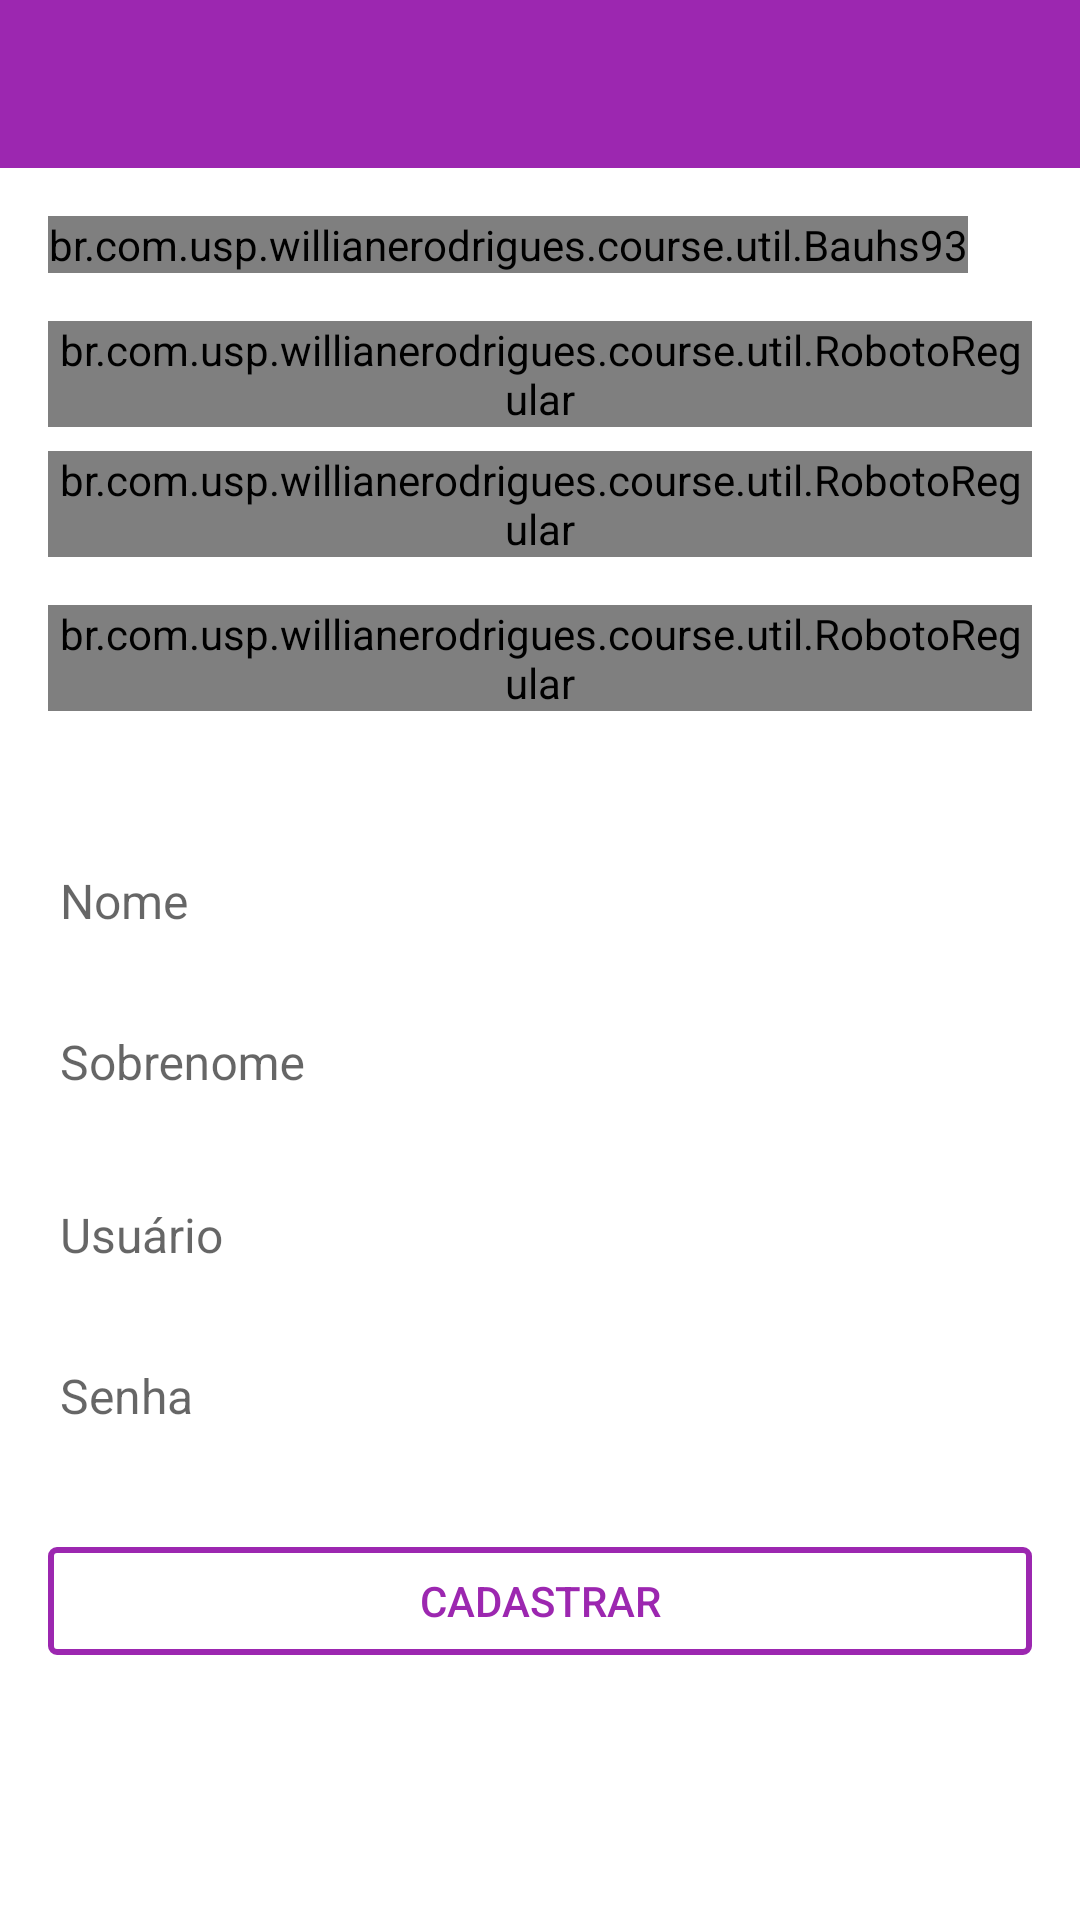

Android layout source for this screen:
<!-- AndroidManifest.xml: application theme AppTheme -->
<!-- res/layout/activity_register.xml -->
<?xml version="1.0" encoding="utf-8"?>
<LinearLayout xmlns:android="http://schemas.android.com/apk/res/android"
    xmlns:tools="http://schemas.android.com/tools"
    android:layout_width="match_parent"
    android:layout_height="match_parent"
    xmlns:app="http://schemas.android.com/apk/res-auto"
    android:orientation="vertical"
    tools:context="br.com.usp.example.course.activities.RegisterActivity">

    <android.support.design.widget.AppBarLayout
        android:id="@+id/appbar"
        android:layout_width="match_parent"
        android:layout_height="wrap_content"
        android:theme="@style/AppTheme.AppBarOverlay">

        <android.support.v7.widget.Toolbar
            android:id="@+id/toolbar_register"
            android:layout_width="match_parent"
            android:layout_height="?attr/actionBarSize"
            android:background="?attr/colorPrimary"
            app:popupTheme="@style/AppTheme.PopupOverlay" />

    </android.support.design.widget.AppBarLayout>

    <ProgressBar
        android:id="@+id/progress_register"
        style="?android:attr/progressBarStyleLarge"
        android:layout_width="wrap_content"
        android:layout_height="wrap_content"
        android:layout_gravity="center"
        android:layout_margin="@dimen/default_margin"
        android:visibility="gone" />

    <ScrollView
        android:id="@+id/register_form"
        android:layout_width="match_parent"
        android:layout_height="wrap_content"
        android:padding="@dimen/default_margin"
        android:scrollbars="none|vertical">

        <LinearLayout
            android:layout_width="match_parent"
            android:layout_height="wrap_content"
            android:orientation="vertical">

            <LinearLayout
                android:layout_width="match_parent"
                android:layout_height="wrap_content"
                android:orientation="horizontal">

                <br.com.usp.example.course.util.Bauhs93
                    android:layout_width="wrap_content"
                    android:layout_height="wrap_content"
                    android:gravity="center"
                    android:text="@string/app_name"
                    android:textColor="?attr/colorPrimary"
                    android:textSize="@dimen/fontsize_display_1" />

            </LinearLayout>

            <LinearLayout
                android:layout_width="match_parent"
                android:layout_height="wrap_content"
                android:layout_marginTop="@dimen/default_margin"
                android:orientation="vertical">

                <br.com.usp.example.course.util.RobotoRegular
                    android:id="@+id/text_new_account"
                    android:layout_width="wrap_content"
                    android:layout_height="wrap_content"
                    android:layout_gravity="bottom"
                    android:gravity="start"
                    android:text="@string/new_account"
                    android:textColor="@color/md_text"
                    android:textSize="@dimen/fontsize_title" />

                <br.com.usp.example.course.util.RobotoRegular
                    android:id="@+id/text_new_account_description"
                    android:layout_width="wrap_content"
                    android:layout_height="wrap_content"
                    android:layout_gravity="bottom"
                    android:layout_marginTop="@dimen/min_margin"
                    android:gravity="start"
                    android:text="@string/new_account_description"
                    android:textColor="@color/md_grey_500"
                    android:textSize="@dimen/fontsize_subhead" />

            </LinearLayout>

            <br.com.usp.example.course.util.RobotoRegular
                android:id="@+id/text_new_account_about"
                android:layout_width="match_parent"
                android:layout_height="wrap_content"
                android:layout_gravity="bottom"
                android:layout_marginTop="@dimen/default_margin"
                android:gravity="start"
                android:text="@string/about_count"
                android:textColor="?attr/colorPrimaryDark"
                android:textSize="@dimen/fontsize_subhead" />

            <android.support.design.widget.TextInputLayout
                android:id="@+id/textInputName"
                android:layout_width="match_parent"
                android:layout_height="wrap_content"
                android:layout_marginTop="@dimen/med_margin">

                <EditText
                    android:id="@+id/textName"
                    android:layout_width="match_parent"
                    android:layout_height="wrap_content"
                    android:hint="@string/hint_name"
                    android:inputType="textPersonName"
                    android:maxLines="1"
                    android:textSize="@dimen/fontsize_subhead" />

            </android.support.design.widget.TextInputLayout>

            <android.support.design.widget.TextInputLayout
                android:id="@+id/textInputLastName"
                android:layout_width="match_parent"
                android:layout_height="wrap_content"
                android:layout_marginTop="@dimen/min_max_margin">

                <EditText
                    android:id="@+id/textSobrenome"
                    android:layout_width="match_parent"
                    android:layout_height="wrap_content"
                    android:hint="@string/hint_lastname"
                    android:inputType="textPersonName"
                    android:maxLines="1"
                    android:textSize="@dimen/fontsize_subhead" />

            </android.support.design.widget.TextInputLayout>

            <android.support.design.widget.TextInputLayout
                android:id="@+id/textInputMail"
                android:layout_width="match_parent"
                android:layout_height="wrap_content"
                android:layout_marginTop="@dimen/min_margin">

                <EditText
                    android:id="@+id/textMail"
                    android:layout_width="match_parent"
                    android:layout_height="wrap_content"
                    android:hint="@string/hint_username"
                    android:inputType="text"
                    android:maxLines="1"
                    android:textSize="@dimen/fontsize_subhead" />

            </android.support.design.widget.TextInputLayout>

            <android.support.design.widget.TextInputLayout
                android:id="@+id/textInputSenha"
                android:layout_width="match_parent"
                android:layout_height="wrap_content"
                android:layout_marginTop="@dimen/min_max_margin">

                <EditText
                    android:id="@+id/senha_text"
                    android:layout_width="match_parent"
                    android:layout_height="wrap_content"
                    android:hint="@string/hint_password"
                    android:imeActionId="@+id/register"
                    android:imeActionLabel="@string/action_register_short"
                    android:imeOptions="actionUnspecified"
                    android:inputType="textEmailAddress"
                    android:maxEms="16"
                    android:maxLines="1"
                    android:minEms="4"
                    android:singleLine="true"
                    android:textSize="@dimen/fontsize_subhead" />

            </android.support.design.widget.TextInputLayout>

            <LinearLayout
                android:layout_width="match_parent"
                android:layout_height="match_parent"
                android:layout_marginTop="@dimen/med_margin"
                android:orientation="vertical">

                <Button
                    android:id="@+id/email_register_button"
                    android:layout_width="match_parent"
                    android:layout_height="@dimen/size_button_height"
                    android:layout_gravity="center"
                    android:background="@drawable/border_button_purple"
                    android:padding="@dimen/min_margin"
                    android:text="@string/text_button_register"
                    android:textAllCaps="true"
                    android:textColor="@color/md_purple_500" />

            </LinearLayout>

        </LinearLayout>


    </ScrollView>

</LinearLayout>
<!-- resources referenced by this layout -->
<resources>
  <color name="md_grey_500">#9e9e9e</color>
  <color name="md_purple_500">#9c27b0</color>
  <color name="md_text">#df000000</color>
  <dimen name="default_margin">16dp</dimen>
  <dimen name="fontsize_display_1">34sp</dimen>
  <dimen name="fontsize_subhead">16sp</dimen>
  <dimen name="fontsize_title">20sp</dimen>
  <dimen name="med_margin">32dp</dimen>
  <dimen name="min_margin">8dp</dimen>
  <dimen name="min_max_margin">4dp</dimen>
  <dimen name="size_button_height">36dp</dimen>
  <!-- drawable border_button_purple (drawable) -->
  <?xml version="1.0" encoding="utf-8"?>
  <selector xmlns:android="http://schemas.android.com/apk/res/android">
      <item android:state_pressed="true" android:drawable="@drawable/btn_edge_purple_press" />
      <item android:state_focused="true" android:drawable="@drawable/btn_edge_purple" />
      <item android:drawable="@drawable/btn_edge_purple" />
  </selector>
  <string name="about_count">Informações necessárias para sua conta</string>
  <string name="action_register_short">Registrar</string>
  <string name="app_name">course</string>
  <string name="hint_lastname">Sobrenome</string>
  <string name="hint_name">Nome</string>
  <string name="hint_password">Senha</string>
  <string name="hint_username">Usuário</string>
  <string name="new_account">Criar uma nova conta</string>
  <string name="new_account_description">A sua conta do course lhe dá acesso ao aplicativo e as atividades</string>
  <string name="text_button_register">Cadastrar</string>
  <style name="AppTheme.AppBarOverlay" parent="ThemeOverlay.AppCompat.Dark.ActionBar" />
  <style name="AppTheme.PopupOverlay" parent="ThemeOverlay.AppCompat.Light" />
  <!-- drawable btn_edge_purple_press (drawable) -->
  <?xml version="1.0" encoding="utf-8"?>
  <shape xmlns:android="http://schemas.android.com/apk/res/android"
      android:padding="16dp"
      android:shape="rectangle">
  
      <solid android:color="@color/md_purple_50" />
  
      <corners
          android:bottomLeftRadius="2dp"
          android:bottomRightRadius="2dp"
          android:topLeftRadius="2dp"
          android:topRightRadius="2dp" />
  
      <stroke
          android:width="2dp"
          android:color="@color/md_purple_500" />
  
  </shape>
  <!-- drawable btn_edge_purple (drawable) -->
  <?xml version="1.0" encoding="utf-8"?>
  <shape xmlns:android="http://schemas.android.com/apk/res/android"
      android:padding="16dp"
      android:shape="rectangle">
  
      <corners
          android:bottomLeftRadius="2dp"
          android:bottomRightRadius="2dp"
          android:topLeftRadius="2dp"
          android:topRightRadius="2dp" />
  
      <stroke
          android:width="2dp"
          android:color="@color/md_purple_500" />
  
  </shape>
  <color name="md_purple_700">#7b1fa2</color>
  <color name="md_purple_500_50">#809c27b0</color>
  <color name="md_white_1000">#ffffff</color>
  <color name="md_grey_200">#eeeeee</color>
  <color name="md_black_1000_75">#c0000000</color>
  <color name="md_purple_A700">#aa00ff</color>
  <color name="md_secondary_text_icons">#8a000000</color>
  <color name="md_disabled_hint_text">#4c000000</color>
  <color name="md_text_white">#ffffffff</color>
  <color name="md_secondary_text_icons_white">#b3ffffff</color>
  <color name="md_disabled_hint_text_white">#4dffffff</color>
  <color name="md_divider">#1f000000</color>
  <color name="md_purple_50">#f3e5f5</color>
</resources>
